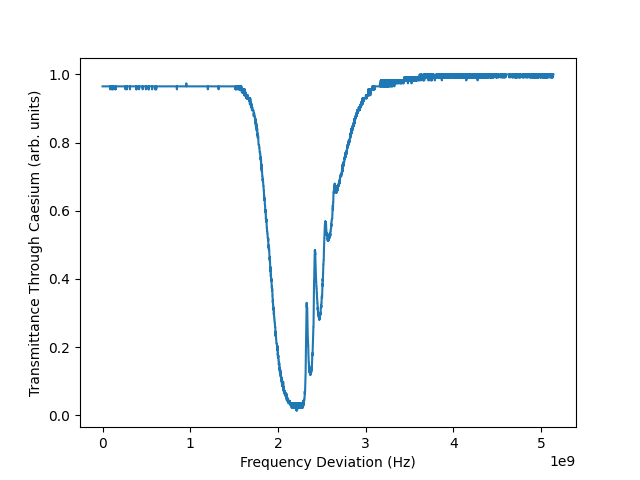

Values plotted in this chart, from the file beside it:
X, CH1, CH2
Second, Volt, Volt
1.35788E-01, 1.09000E-01, 4.16000E+00
1.35790E-01, 1.09000E-01, 4.16000E+00
1.35792E-01, 1.09000E-01, 4.16000E+00
1.35794E-01, 1.09000E-01, 4.16000E+00
1.35796E-01, 1.09000E-01, 4.16000E+00
1.35798E-01, 1.09000E-01, 4.16000E+00
1.35800E-01, 1.09000E-01, 4.16000E+00
1.35802E-01, 1.09000E-01, 4.16000E+00
1.35804E-01, 1.09000E-01, 4.16000E+00
1.35806E-01, 1.09000E-01, 4.16000E+00
1.35808E-01, 1.09000E-01, 4.16000E+00
1.35810E-01, 1.09000E-01, 4.16000E+00
1.35812E-01, 1.09000E-01, 4.16000E+00
1.35814E-01, 1.09000E-01, 4.16000E+00
1.35816E-01, 1.09000E-01, 4.16000E+00
1.35818E-01, 1.09000E-01, 4.16000E+00
1.35820E-01, 1.09000E-01, 4.16000E+00
1.35822E-01, 1.09000E-01, 4.08000E+00
1.35824E-01, 1.10000E-01, 4.16000E+00
1.35826E-01, 1.10000E-01, 4.08000E+00
1.35828E-01, 1.10000E-01, 4.08000E+00
1.35830E-01, 1.10000E-01, 4.08000E+00
1.35832E-01, 1.09000E-01, 4.08000E+00
1.35834E-01, 1.09000E-01, 4.08000E+00
1.35836E-01, 1.09000E-01, 4.08000E+00
1.35838E-01, 1.10000E-01, 4.16000E+00
1.35840E-01, 1.09000E-01, 4.08000E+00
1.35842E-01, 1.09000E-01, 4.16000E+00
1.35844E-01, 1.10000E-01, 4.16000E+00
1.35846E-01, 1.09000E-01, 4.08000E+00
1.35848E-01, 1.10000E-01, 4.16000E+00
1.35850E-01, 1.09000E-01, 4.16000E+00
1.35852E-01, 1.10000E-01, 4.16000E+00
1.35854E-01, 1.10000E-01, 4.16000E+00
1.35856E-01, 1.09000E-01, 4.16000E+00
1.35858E-01, 1.10000E-01, 4.08000E+00
1.35860E-01, 1.09000E-01, 4.16000E+00
1.35862E-01, 1.10000E-01, 4.16000E+00
1.35864E-01, 1.10000E-01, 4.16000E+00
1.35866E-01, 1.09000E-01, 4.16000E+00
1.35868E-01, 1.09000E-01, 4.16000E+00
1.35870E-01, 1.09000E-01, 4.16000E+00
1.35872E-01, 1.09000E-01, 4.16000E+00
1.35874E-01, 1.10000E-01, 4.16000E+00
1.35876E-01, 1.09000E-01, 4.16000E+00
1.35878E-01, 1.09000E-01, 4.16000E+00
1.35880E-01, 1.10000E-01, 4.24000E+00
1.35882E-01, 1.10000E-01, 4.16000E+00
1.35884E-01, 1.09000E-01, 4.24000E+00
1.35886E-01, 1.09000E-01, 4.24000E+00
1.35888E-01, 1.10000E-01, 4.24000E+00
1.35890E-01, 1.09000E-01, 4.24000E+00
1.35892E-01, 1.10000E-01, 4.24000E+00
1.35894E-01, 1.09000E-01, 4.24000E+00
1.35896E-01, 1.10000E-01, 4.24000E+00
1.35898E-01, 1.10000E-01, 4.24000E+00
1.35900E-01, 1.09000E-01, 4.24000E+00
1.35902E-01, 1.10000E-01, 4.24000E+00
1.35904E-01, 1.09000E-01, 4.24000E+00
... 8,133 more rows
